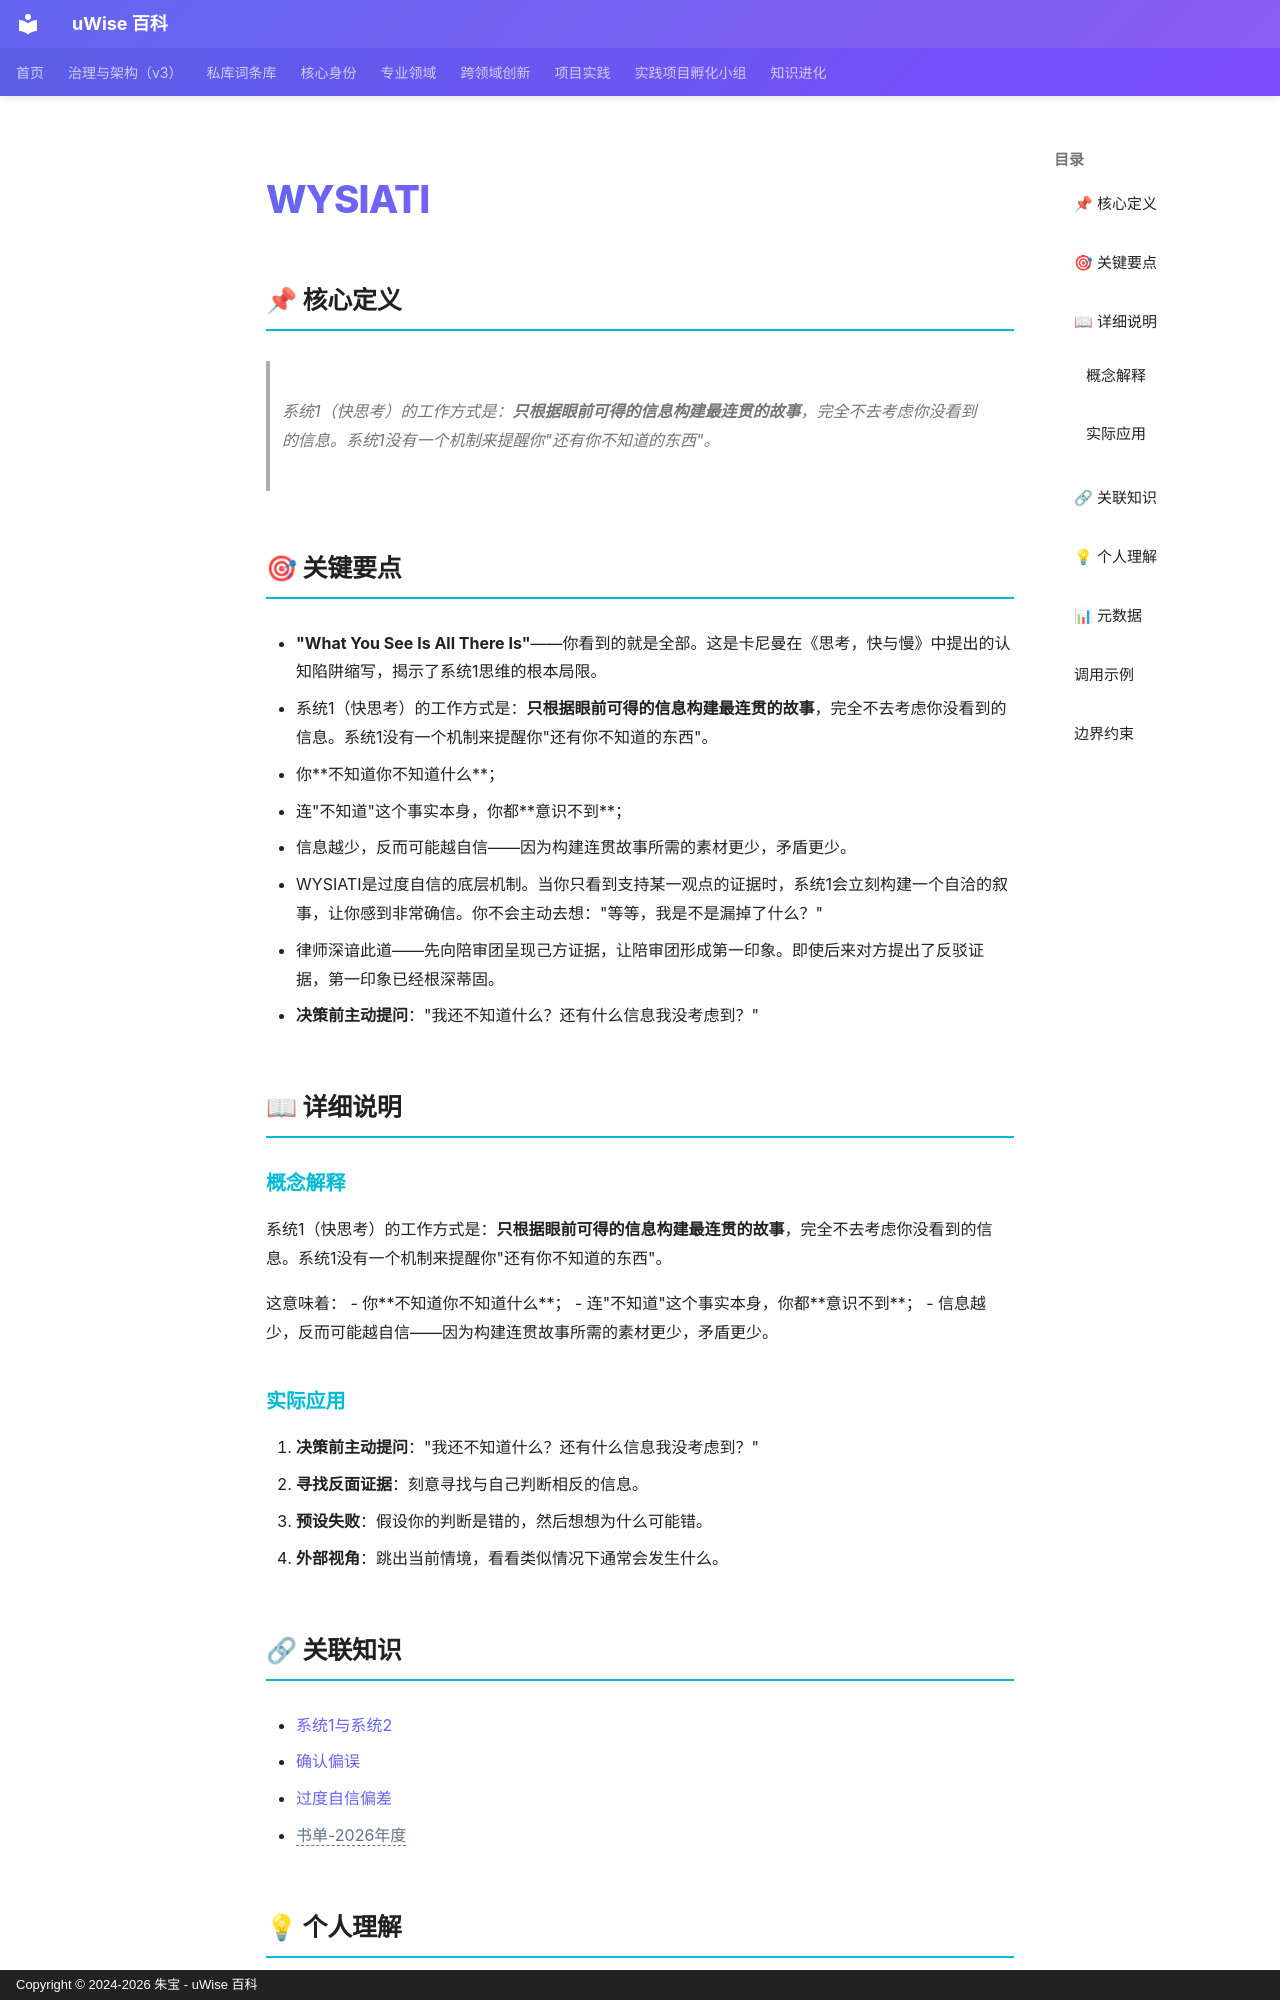

repository: zhubao315/uWise · page: vault-encyclopedia/wysiati-md-83d1b753/index.html · generator: mkdocs · copyright: Copyright © 2024-2026 朱宝 - uWise 百科

---
title: "WYSIATI"
description: "系统1（快思考）的工作方式是：只根据眼前可得的信息构建最连贯的故事，完全不去考虑你没看到的信息。系统1没有一个机制来提醒你\"还有你不知道的东西\"。"
---

# WYSIATI

## 📌 核心定义

> 系统1（快思考）的工作方式是：**只根据眼前可得的信息构建最连贯的故事**，完全不去考虑你没看到的信息。系统1没有一个机制来提醒你"还有你不知道的东西"。

## 🎯 关键要点

- **"What You See Is All There Is"**——你看到的就是全部。这是卡尼曼在《思考，快与慢》中提出的认知陷阱缩写，揭示了系统1思维的根本局限。
- 系统1（快思考）的工作方式是：**只根据眼前可得的信息构建最连贯的故事**，完全不去考虑你没看到的信息。系统1没有一个机制来提醒你"还有你不知道的东西"。
- 你**不知道你不知道什么**；
- 连"不知道"这个事实本身，你都**意识不到**；
- 信息越少，反而可能越自信——因为构建连贯故事所需的素材更少，矛盾更少。
- WYSIATI是过度自信的底层机制。当你只看到支持某一观点的证据时，系统1会立刻构建一个自洽的叙事，让你感到非常确信。你不会主动去想："等等，我是不是漏掉了什么？"
- 律师深谙此道——先向陪审团呈现己方证据，让陪审团形成第一印象。即使后来对方提出了反驳证据，第一印象已经根深蒂固。
- **决策前主动提问**："我还不知道什么？还有什么信息我没考虑到？"

## 📖 详细说明

### 概念解释
系统1（快思考）的工作方式是：**只根据眼前可得的信息构建最连贯的故事**，完全不去考虑你没看到的信息。系统1没有一个机制来提醒你"还有你不知道的东西"。

这意味着：
- 你**不知道你不知道什么**；
- 连"不知道"这个事实本身，你都**意识不到**；
- 信息越少，反而可能越自信——因为构建连贯故事所需的素材更少，矛盾更少。


### 实际应用

1. **决策前主动提问**："我还不知道什么？还有什么信息我没考虑到？"
2. **寻找反面证据**：刻意寻找与自己判断相反的信息。
3. **预设失败**：假设你的判断是错的，然后想想为什么可能错。
4. **外部视角**：跳出当前情境，看看类似情况下通常会发生什么。

## 🔗 关联知识

- [系统1与系统2](../1-2-md-5e8cf26f/)
- [确认偏误](../md-06606852/)
- [过度自信偏差](../md-9562b54b/)
- <span class="uw-unresolved" data-target="书单-2026年度" title="未解析的双链目标：书单-2026年度">书单-2026年度</span>
